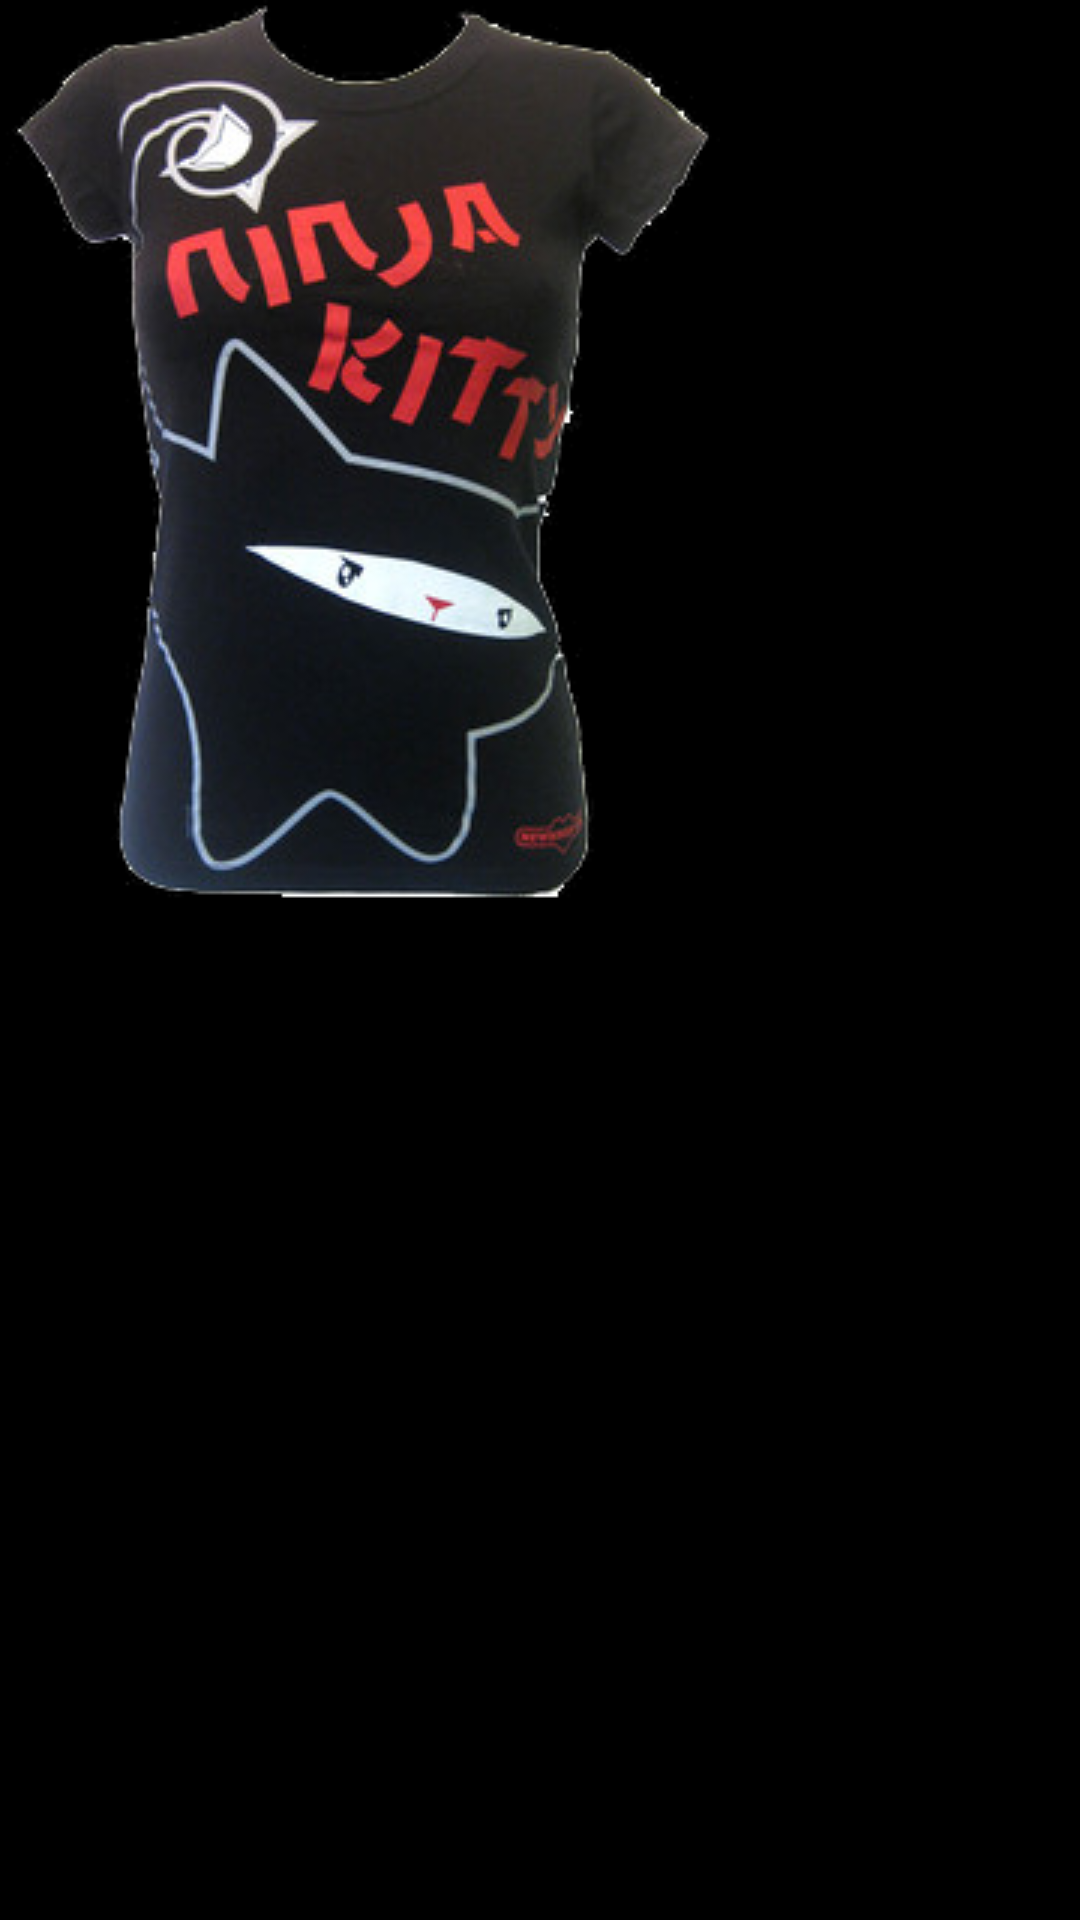

Write the Android layout XML for this screen, with the resource values it uses.
<!-- AndroidManifest.xml: application theme android:Theme.NoTitleBar.Fullscreen -->
<!-- res/layout/kitty_popup_window.xml -->
<?xml version="1.0" encoding="utf-8"?>
<LinearLayout xmlns:android="http://schemas.android.com/apk/res/android"
              android:layout_width="wrap_content"
              android:layout_height="wrap_content"
              android:id="@+id/kittyPopupWindowId"
              android:background="@android:color/transparent"
    >

    <ImageView
        android:layout_height="wrap_content"
        android:layout_width="wrap_content"
        android:src="@drawable/ninjashirt"
        />

</LinearLayout>
<!-- resources referenced by this layout -->
<resources>
  <!-- drawable ninjashirt: png bitmap (drawable, 88449 bytes) -->
</resources>
